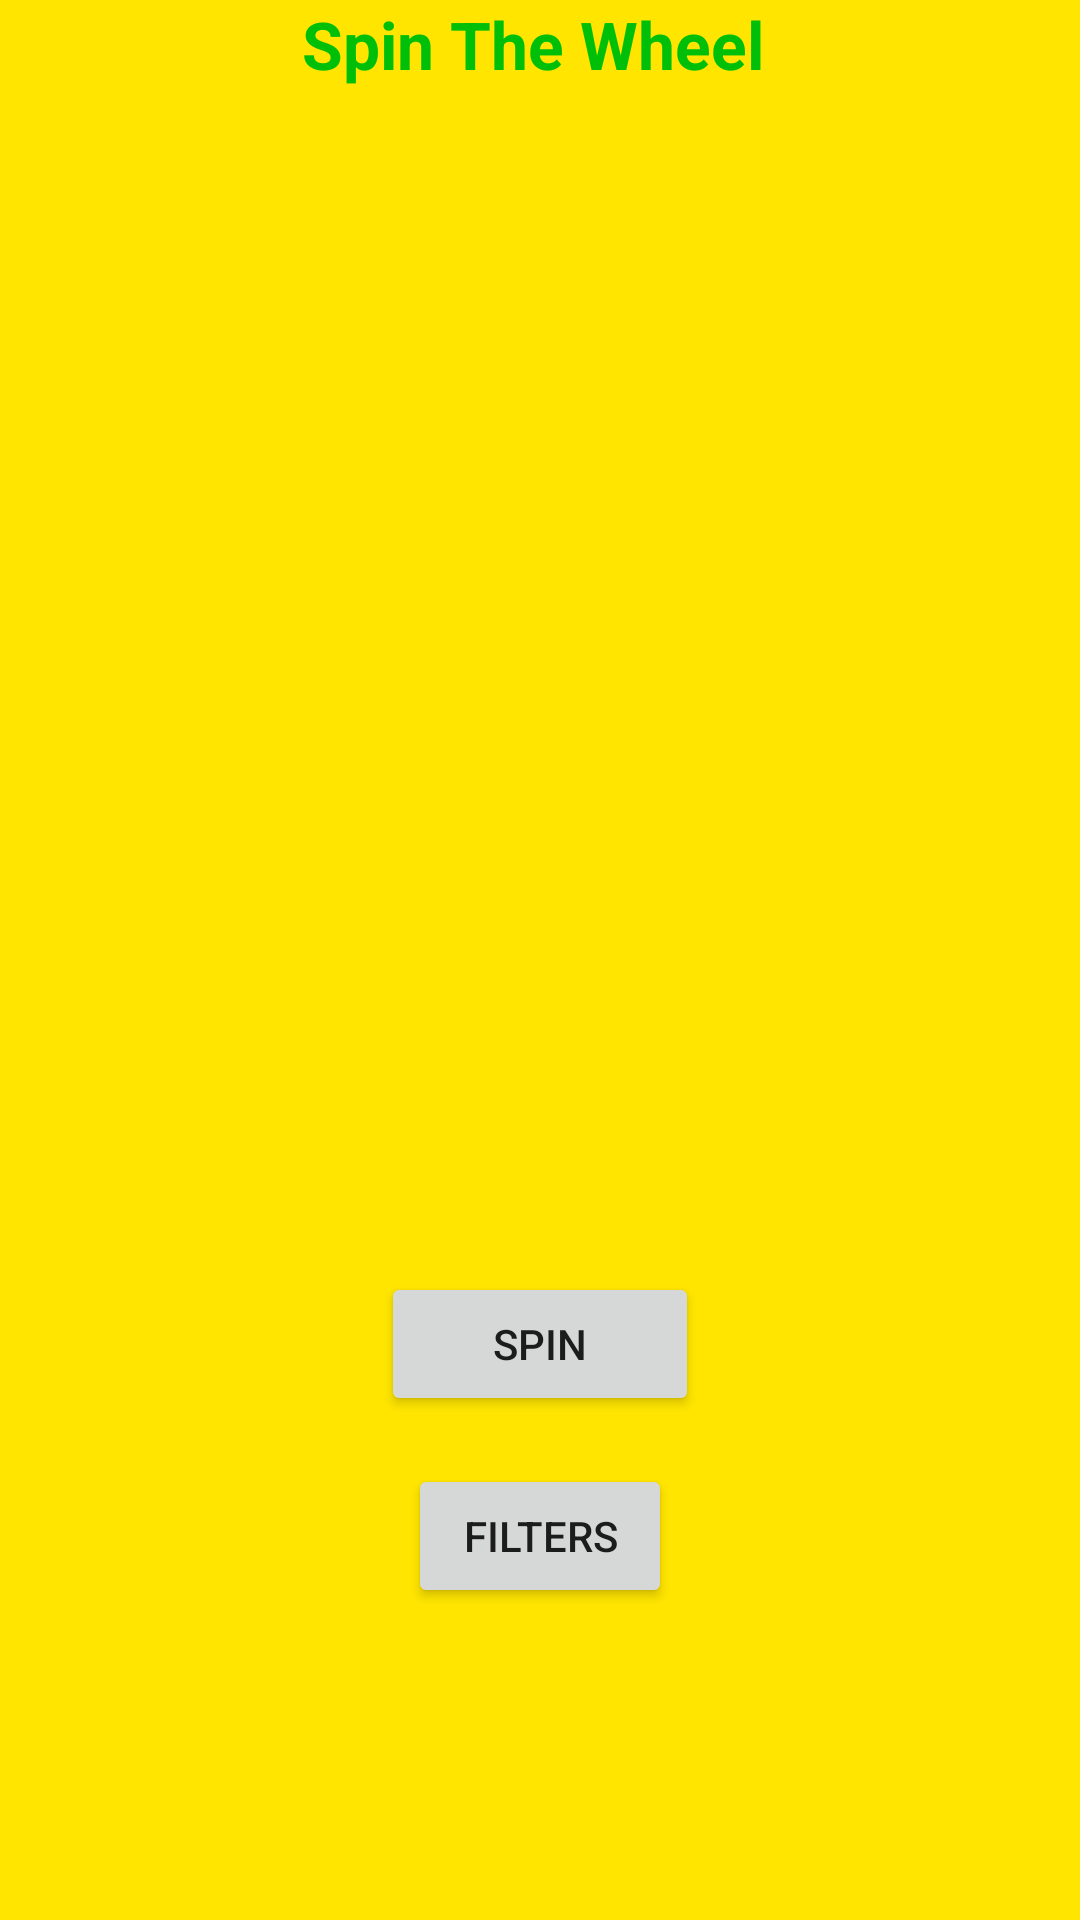

Android layout source for this screen:
<!-- AndroidManifest.xml: application theme Theme.AppCompat.Light.NoActionBar -->
<!-- res/layout/fragment_spin.xml -->
<?xml version="1.0" encoding="utf-8"?>
<androidx.constraintlayout.widget.ConstraintLayout xmlns:android="http://schemas.android.com/apk/res/android"
    xmlns:app="http://schemas.android.com/apk/res-auto"
    xmlns:tools="http://schemas.android.com/tools"
    android:id="@+id/constraintLayout"
    android:layout_width="match_parent"
    android:layout_height="match_parent"
    android:background="#FFE500"
    tools:context=".SpinFragment">

    

    <TextView
        android:id="@+id/textViewSpin"
        android:layout_width="159dp"
        android:layout_height="55dp"

        android:background="#FFE500"
        android:text="@string/spin_the_wheel"
        android:textColor="#00BF08"
        android:textSize="22sp"
        android:textStyle="bold"
        app:layout_constraintEnd_toEndOf="parent"
        app:layout_constraintStart_toStartOf="parent"
        app:layout_constraintTop_toTopOf="parent" />

    <Button
        android:id="@+id/buttonSpin"
        android:layout_width="106dp"
        android:layout_height="wrap_content"
        android:layout_marginBottom="16dp"
        android:text="@string/spin_button"
        app:layout_constraintBottom_toTopOf="@+id/buttonFilter"
        app:layout_constraintEnd_toEndOf="parent"
        app:layout_constraintHorizontal_bias="0.5"
        app:layout_constraintStart_toStartOf="parent" />

    <Button
        android:id="@+id/buttonFilter"
        android:layout_width="wrap_content"
        android:layout_height="wrap_content"
        android:layout_marginBottom="104dp"
        android:text="@string/filters_button"
        app:layout_constraintBottom_toBottomOf="parent"
        app:layout_constraintEnd_toEndOf="parent"
        app:layout_constraintStart_toStartOf="parent" />

</androidx.constraintlayout.widget.ConstraintLayout>
<!-- resources referenced by this layout -->
<resources>
  <string name="filters_button">filters</string>
  <string name="spin_button">spin</string>
  <string name="spin_the_wheel">Spin The Wheel</string>
</resources>
